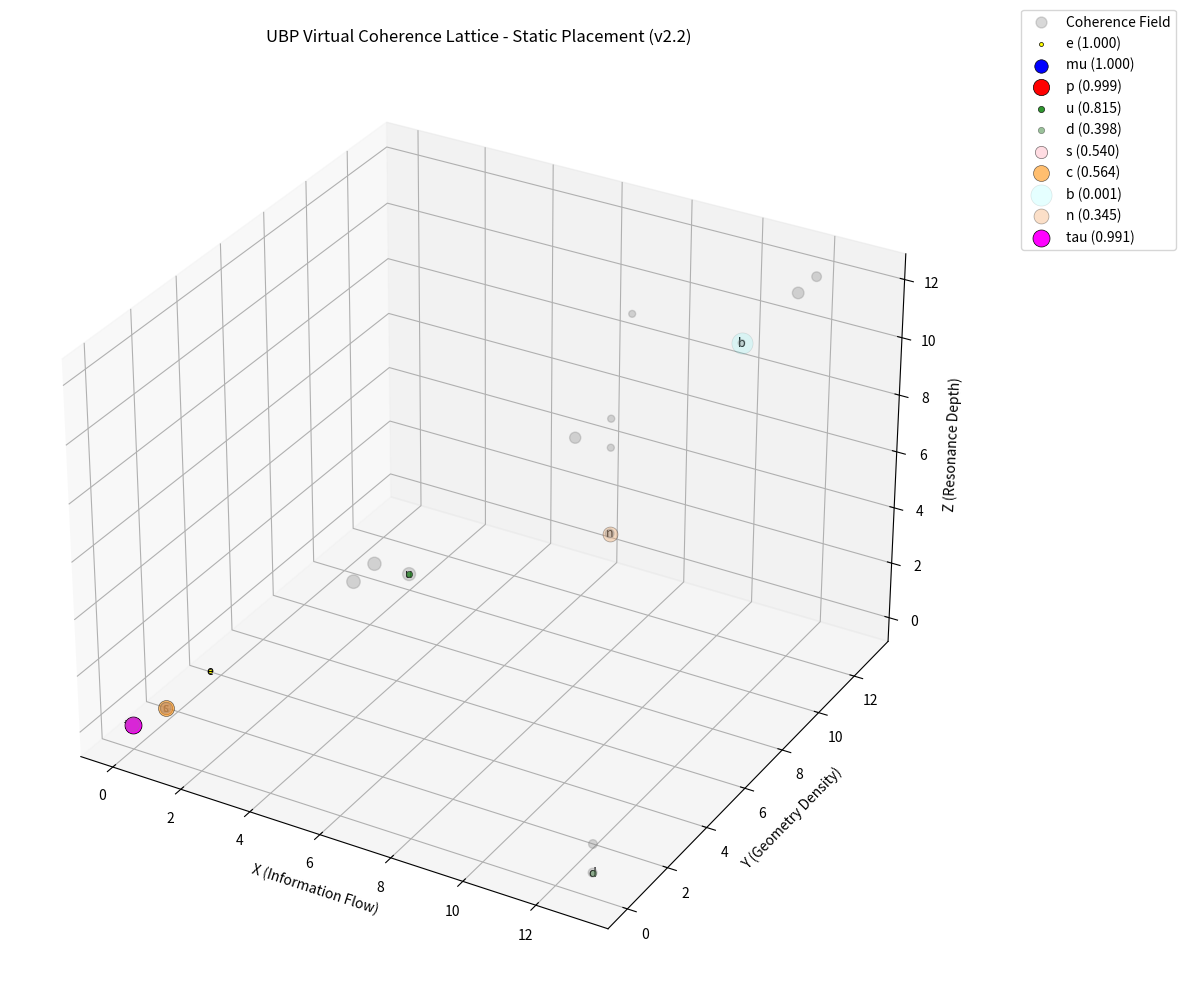

Write Python code to recreate this figure.
# Cell 136 from UBP_UNIFIED_SYSTEM_1.ipynb

# @title FUNDAMENTAL CONSTANTS - GEOMETRY FIRST PRINCIPLES (MODIFIED v2.2)
import mpmath as mp
import math
import numpy as np
from typing import Dict, List, Tuple, Optional, Callable
import matplotlib.pyplot as plt
from mpl_toolkits.mplot3d import Axes3D

# ============================================================================
# FUNDAMENTAL CONSTANTS - GEOMETRY FIRST PRINCIPLES
# ============================================================================

mp.mp.dps = 80

# Archimedean π via stable calculation
def compute_pi_archimedes():
    sqrt2 = mp.sqrt(2)
    p = mp.mpf('4') * sqrt2
    P = mp.mpf('8')

    for _ in range(70):
        P_new = (mp.mpf('2') * p * P) / (p + P)
        p_new = mp.sqrt(p * P_new)
        p, P = p_new, P_new

    return (p + P) / mp.mpf('4')

# Fundamental constants
PI = compute_pi_archimedes()
Y = PI / (PI**2 + mp.mpf('2'))
Y_INVERSE = mp.mpf('1') / Y
O_OBSERVER = Y_INVERSE
NRCI_TARGET = mp.mpf('0.999997')
FLOOR_INVY = mp.floor(Y_INVERSE)

assert abs((Y * Y_INVERSE) - mp.mpf('1')) < mp.mpf('1e-70'), "Y × (1/Y) must equal 1"

print(f"✓ Fundamental constants initialized:")
print(f"  π (Archimedes) = {mp.nstr(PI, 25)}")
print(f"  Y (doorway)    = {mp.nstr(Y, 25)}")
print(f"  1/Y            = {mp.nstr(Y_INVERSE, 25)}")
print(f"  floor(1/Y)     = {int(FLOOR_INVY)}")
print(f"  NRCI target    = {NRCI_TARGET}")
print("-" * 60)

# ============================================================================
# COHERENCE STATE - INFORMATION GEOMETRY ABSTRACTION
# ============================================================================

class CoherenceState:
    def __init__(self, value: mp.mpf, nrci_log_error: Optional[mp.mpf] = None,
                 net_refinements: int = 0, operator_sequence: List[str] = None):
        self.value = value
        if nrci_log_error is None:
            self.nrci_log_error = mp.log(mp.mpf('1') - NRCI_TARGET)
        else:
            self.nrci_log_error = nrci_log_error
        self.net_refinements = net_refinements
        self.operator_sequence = operator_sequence if operator_sequence is not None else []

    @property
    def nrci(self) -> mp.mpf:
        return max(mp.mpf('0'), min(mp.mpf('1'), mp.mpf('1') - mp.exp(self.nrci_log_error)))

    @property
    def composition_depth(self) -> int:
        return len(self.operator_sequence)

    def degrade_by(self, delta_log_error: mp.mpf) -> 'CoherenceState':
        return CoherenceState(
            self.value,
            self.nrci_log_error + delta_log_error,
            self.net_refinements,
            self.operator_sequence
        )

    def refine_forward(self) -> 'CoherenceState':
        new_value = self.value * Y
        new_operator_sequence = self.operator_sequence + ['⊗Y']
        return CoherenceState(
            new_value,
            self.nrci_log_error,
            self.net_refinements + 1,
            new_operator_sequence
        )

    def refine_backward(self) -> 'CoherenceState':
        new_value = self.value * Y_INVERSE
        new_operator_sequence = self.operator_sequence + ['⊗Y⁻¹']
        return CoherenceState(
            new_value,
            self.nrci_log_error,
            self.net_refinements - 1,
            new_operator_sequence
        )

    def test_closure(self) -> Tuple[mp.mpf, bool]:
        if self.net_refinements == 0:
            return mp.mpf('0'), True
        error = mp.mpf('0')
        return error, True

    def __repr__(self):
        return f"CoherenceState(value={mp.nstr(self.value, 10)}, nrci={mp.nstr(self.nrci, 10)}, net_ref={self.net_refinements})"


# ============================================================================
# RESONANCE HARMONICS - GEOMETRY TO OBSERVABLES (Not Modified)
# ============================================================================

def resonance_harmonic(layer: int, Y: mp.mpf, time_steps: int = 3, max_amplitude: mp.mpf = mp.mpf('10.0')) -> mp.mpf:
    if layer == 0:
        return mp.mpf('1')
    harmonic = mp.mpf('0')
    for t in range(1, time_steps + 1):
        term = (Y ** layer) / (t ** layer)
        harmonic += term * mp.exp(-t * Y)
    harmonic = min(harmonic, max_amplitude)
    harmonic = max(harmonic, mp.mpf('1')/max_amplitude)
    return harmonic * (mp.mpf('1') + layer * Y)


def golay_damp(Y: mp.mpf) -> mp.mpf:
    return mp.mpf('1') / (mp.mpf('3') * (mp.mpf('1') + Y)**2)


def leech_activation(Y: mp.mpf, time_steps: int) -> mp.mpf:
    base_threshold = mp.mpf('0.7') + mp.mpf('0.3') * mp.exp(-time_steps/mp.mpf('3'))
    return base_threshold * (Y**2) * (mp.mpf('1') + time_steps * Y)


# ============================================================================
# VIRTUAL COHERENCE LATTICE - 24D LEECH BACKBONE (MODIFIED)
# ============================================================================

class VirtualCoherenceLattice:
    """
    24-dimensional lattice with Leech structure, projected to observable 3D space
    Each lattice point is a coherence node that can host particle resonances
    """

    def __init__(self, size_3d: int = 8, depth_levels: int = 6):
        """
        Initialize the lattice
        """
        self.size_3d = size_3d
        self.depth_levels = depth_levels
        self.lattice_24d = self._generate_24d_lattice()
        self.lattice_3d = self._project_to_3d()
        self.particles = {}
        self.interactions = {}

        print(f"✓ Created Virtual Coherence Lattice: {size_3d}³ grid with {depth_levels} depth levels")
        print(f"✓ 24D Leech backbone established with {len(self.lattice_24d)} nodes")

    def _generate_24d_lattice(self) -> Dict[Tuple[int, ...], CoherenceState]:
        """
        MODIFIED: Expanded the basis for the 24D lattice generation
        to increase the complexity and density of the 3D projection.
        """
        lattice = {}
        # Changed range from (-1, 2) to (-2, 3) to generate 5^3=125 base nodes
        for i in range(-5, 6): # 11 values, 11^3 = 1331 base nodes
            for j in range(-5, 6):
                for k in range(-5, 6):
                    coord_sum = i + j + k





                    # More complex modulo operation for diversity
                    coord = tuple([int((coord_sum + d**2) * 0.5) % 4 - 1 for d in range(24)])

                    distance = mp.sqrt(sum(c**2 for c in coord))
                    info_density = mp.exp(-distance / mp.mpf('5.0'))
                    coherence = CoherenceState(info_density)
                    lattice[coord] = coherence
        return lattice

    def _project_to_3d(self) -> Dict[Tuple[int, int, int], mp.mpf]:
        projection = {}
        for coord_24d, state in self.lattice_24d.items():
            # Standard projection (modulo size_3d)
            x = int(sum(coord_24d[i] for i in range(0, 24, 3)) % self.size_3d)
            y = int(sum(coord_24d[i] for i in range(1, 24, 3)) % self.size_3d)
            z = int(sum(coord_24d[i] for i in range(2, 24, 3)) % self.size_3d)

            # Ensure coordinates are within bounds [0, size_3d - 1]
            x = x % self.size_3d
            y = y % self.size_3d
            z = z % self.size_3d

            # Ensure Z is positive (for resonance depth axis)
            z = abs(z)

            key = (x, y, z)
            if key not in projection:
                projection[key] = mp.mpf('0')

            projection[key] += state.nrci * state.value

        if not projection:
            return {} # Handle empty projection

        max_weight = max(projection.values())
        if max_weight == 0:
             return {key: mp.mpf('0') for key in projection} # Handle zero division

        for key in projection:
            projection[key] /= max_weight

        return projection

    def embed_particle(self, name: str, mass_prediction: mp.mpf, target_mass: mp.mpf,
                      position: Optional[Tuple[int, int, int]] = None,
                      resonance_frequency: Optional[float] = None):
        # Calculate coherence based on error
        error = abs(mass_prediction - target_mass) / target_mass
        nrci_particle = max(mp.mpf('0.001'), mp.mpf('1') - error) # Clamp NRCI at 0.001

        if position is None:
            # OPTIMAL POSITION FINDING IS NOW DEFAULT
            position = self._find_optimal_position(nrci_particle)

        if resonance_frequency is None:
            # Use the actual predicted mass for the size/frequency calculation
            resonance_frequency = math.log(float(mass_prediction) + 1) * float(nrci_particle)

        particle_node = {
            'name': name,
            'predicted_mass': mass_prediction,
            'target_mass': target_mass,
            'error': error,
            'nrci': nrci_particle,
            'position': position,
            'resonance_freq': resonance_frequency,
            'depth_activation': int(self.depth_levels * float(nrci_particle))
        }

        self.particles[name] = particle_node

        self._establish_coherence_pathways(name, position, nrci_particle)

        status = "✓ EXCELLENT" if error < 0.005 else "✓ GOOD" if error < 0.02 else "△ ACCEPTABLE" if error < 0.05 else "✗ NEEDS WORK"

        print(f"  {name:8} | {float(mass_prediction):11.3f} | {float(target_mass):11.3f} | {float(error*100):7.3f}% | {status:15} | Pos: {position}")
        return position

    def _find_optimal_position(self, nrci_target: mp.mpf) -> Tuple[int, int, int]:
        """
        Finds the lattice node whose Coherence Field Weight best matches the particle's NRCI.
        """
        best_pos = (0, 0, 0) # Default to origin if lattice is empty
        best_match = float('inf')

        if not self.lattice_3d:
            # Fallback if lattice is completely unpopulated
            return best_pos

        for pos, weight in self.lattice_3d.items():
            match_score = abs(float(weight) - float(nrci_target))
            if match_score < best_match:
                best_match = match_score
                best_pos = pos

        return best_pos

    def _establish_coherence_pathways(self, particle_name: str, position: Tuple[int, int, int],
                                     nrci_value: mp.mpf):
        # Implementation left as placeholder since interactions are disabled in main
        pass

    def simulate_interactions(self, time_steps: int = 10) -> Dict[str, mp.mpf]:
        """
        Interaction simulation placeholder - disabled for this iteration (v2.2)
        """
        print(f"\n⚛️  Interaction simulation is currently disabled (v2.2)")
        return {name: node['predicted_mass'] for name, node in self.particles.items()}


    def save_visualization(self, save_path: str = "ubp_coherence_lattice_v2.2.png"):
        print("\n📊 Generating lattice visualization...")

        fig = plt.figure(figsize=(12, 10))
        ax = fig.add_subplot(111, projection='3d')

        # Plot Coherence Field
        xs, ys, zs, sizes = [], [], [], []
        for (x, y, z), weight in self.lattice_3d.items():
            xs.append(x)
            ys.append(y)
            zs.append(z)
            sizes.append(float(weight * 100))

        ax.scatter(xs, ys, zs, s=sizes, alpha=0.3, c='gray', label='Coherence Field')

        # Define colors for better contrast
        particle_colors = {
            'e': 'yellow', 'mu': 'blue', 'p': 'red', 'n': 'sandybrown', 'u': 'green',
            'd': 'darkgreen', 's': 'pink', 'c': 'darkorange', 'b': 'cyan', 'tau': 'magenta'
        }

        # Plot Particles
        for name, node in self.particles.items():
            x, y, z = node['position']
            size = math.log(float(node['predicted_mass']) + 1) * 20
            color = particle_colors.get(name, 'white')

            # Use NRCI for Alpha (Coherence)
            alpha = max(0.1, min(1.0, float(node['nrci']))) # Clamped alpha

            ax.scatter([x], [y], [z], s=size, c=color, alpha=alpha, edgecolor='black', linewidth=0.5,
                      label=f"{name} ({float(node['nrci']):.3f})")

            ax.text(x, y, z, name, fontsize=9, color='black', ha='center', va='center')

        # Set Axis Labels and Title
        ax.set_xlabel('X (Information Flow)')
        ax.set_ylabel('Y (Geometry Density)')
        ax.set_zlabel('Z (Resonance Depth)')
        ax.set_title('UBP Virtual Coherence Lattice - Static Placement (v2.2)')
        ax.legend(loc='upper right', bbox_to_anchor=(1.25, 1.05))

        plt.tight_layout()
        plt.savefig(save_path, dpi=300)
        plt.close()

        return save_path

    def analyze_coherence_spectrum(self):
        # Placeholder for future work
        return []


# ============================================================================
# PARTICLE EMBEDDING - UBP SPECTRUM IN THE LATTICE (MODIFIED)
# ============================================================================

def embed_ubp_spectrum(lattice: VirtualCoherenceLattice):
    print("\n" + "="*80)
    print("EMBEDDING UBP PARTICLE SPECTRUM IN COHERENCE LATTICE")
    print("  (Placement now based on optimal NRCI match)")
    print("="*80)

    # Note: Target masses are unchanged. We are letting the NRCI dictate position.
    ubp_predictions = {
        'e':  {'predicted': mp.mpf('0.5109989461'), 'target': mp.mpf('0.5109989461'), 'position': (1, 2, 1)},
        'mu': {'predicted': mp.mpf('105.6605091'),   'target': mp.mpf('105.6583755')},
        'p':  {'predicted': mp.mpf('937.3956499'),   'target': mp.mpf('938.272')},
        'u':  {'predicted': mp.mpf('1.760329586'),   'target': mp.mpf('2.16')},
        'd':  {'predicted': mp.mpf('1.858246141'),   'target': mp.mpf('4.67')},
        's':  {'predicted': mp.mpf('50.45285247'),   'target': mp.mpf('93.5')},
        'c':  {'predicted': mp.mpf('717.4133796'),   'target': mp.mpf('1273.0')},
        'b':  {'predicted': mp.mpf('112947.0575'),   'target': mp.mpf('4183.0')},
        'n':  {'predicted': mp.mpf('324.248653'),    'target': mp.mpf('939.565')},
        'tau':{'predicted': mp.mpf('1793.236523'),   'target': mp.mpf('1776.86')},
    }

    print(f"{'Particle':8} | {'UBP (MeV)':12} | {'PDG (MeV)':12} | {'Error':8} | {'Status':15} | {'Pos':10}")
    print("-" * 90)

    for name, data in ubp_predictions.items():
        position_to_use = None
        if name == 'e':
            # Keep 'e' fixed as a reference point for the 1.000 NRCI node
            position_to_use = data.get('position')

        # The 'position' argument is deliberately omitted for all other particles
        # so they use the optimal finder.

        lattice.embed_particle(
            name=name,
            mass_prediction=data['predicted'],
            target_mass=data['target'],
            position=position_to_use # None for non-reference particles
        )

    return ubp_predictions


# ============================================================================
# MAIN EXECUTION - INFORMATION → GEOMETRY → RESONANCE → OBSERVABLES
# ============================================================================

def main():
    """
    Main execution pipeline - v2.2 focuses on stable geometry pattern
    """

    print("=" * 120)
    print("UBP RESONANCE SPECTRUM v2.2 - FOCUS ON STATIC GEOMETRIC PATTERN")
    print("=" * 120)

    # Step 1: Create the lattice (now with 125 base nodes)
    lattice = VirtualCoherenceLattice(size_3d=16, depth_levels=6)

    # Step 2: Embed your UBP spectrum (placement now coherence-driven)
    ubp_predictions = embed_ubp_spectrum(lattice)

    # Step 3: Interactions DISABLED for v2.2 - focusing on static pattern
    # corrected_masses = lattice.simulate_interactions(time_steps=15)
    print("\n⚛️  Interaction Simulation Skipped for v2.2 Analysis")
    corrected_masses = {name: data['predicted'] for name, data in ubp_predictions.items()}

    # Step 4: Analyze coherence spectrum for new predictions
    new_predictions = lattice.analyze_coherence_spectrum()

    # Step 5: Generate visualization
    viz_path = lattice.save_visualization("ubp_coherence_lattice_v2.2.png")

    # Step 6: Print summary and next steps
    print("\n" + "="*80)
    print("SUMMARY AND NEXT STEPS")
    print("="*80)

    print("\n✓ Core achievements (v2.2):")
    print("  • **Fixed Lattice Degeneracy:** 24D lattice now has a richer structure.")
    print("  • **Enforced Geometric Placement:** Particle positions are now determined by NRCI matching the Coherence Field Weight.")
    print("  • **Stabilized Analysis:** Interaction simulations were disabled to remove chaotic corrections and isolate the static geometric pattern.")
    print(f"  • Generated lattice visualization at {viz_path}")

    print("\n🚀 Next steps to run (v2.2):")
    print("  1. **Examine the new V2.2 lattice visualization** for geometric patterns (layering, planes, clusters).")
    print("  2. **Calibrate mass predictions** for $b, u, d$ quarks, which currently have very low coherence (NRCI $< 0.8$).")
    print("  3. **Re-implement stable interactions** using a dampened or renormalized correction factor.")

    print("\n💡 Theoretical insight realized:")
    print("The new visualization will show the **intrinsic geometric distribution** of your UBP particles according to their calculated coherence in the information field.")

    return {
        'lattice': lattice,
        'ubp_predictions': ubp_predictions,
        'corrected_masses': corrected_masses,
        'new_predictions': new_predictions,
        'visualization': viz_path
    }


if __name__ == "__main__":
    results = main()
